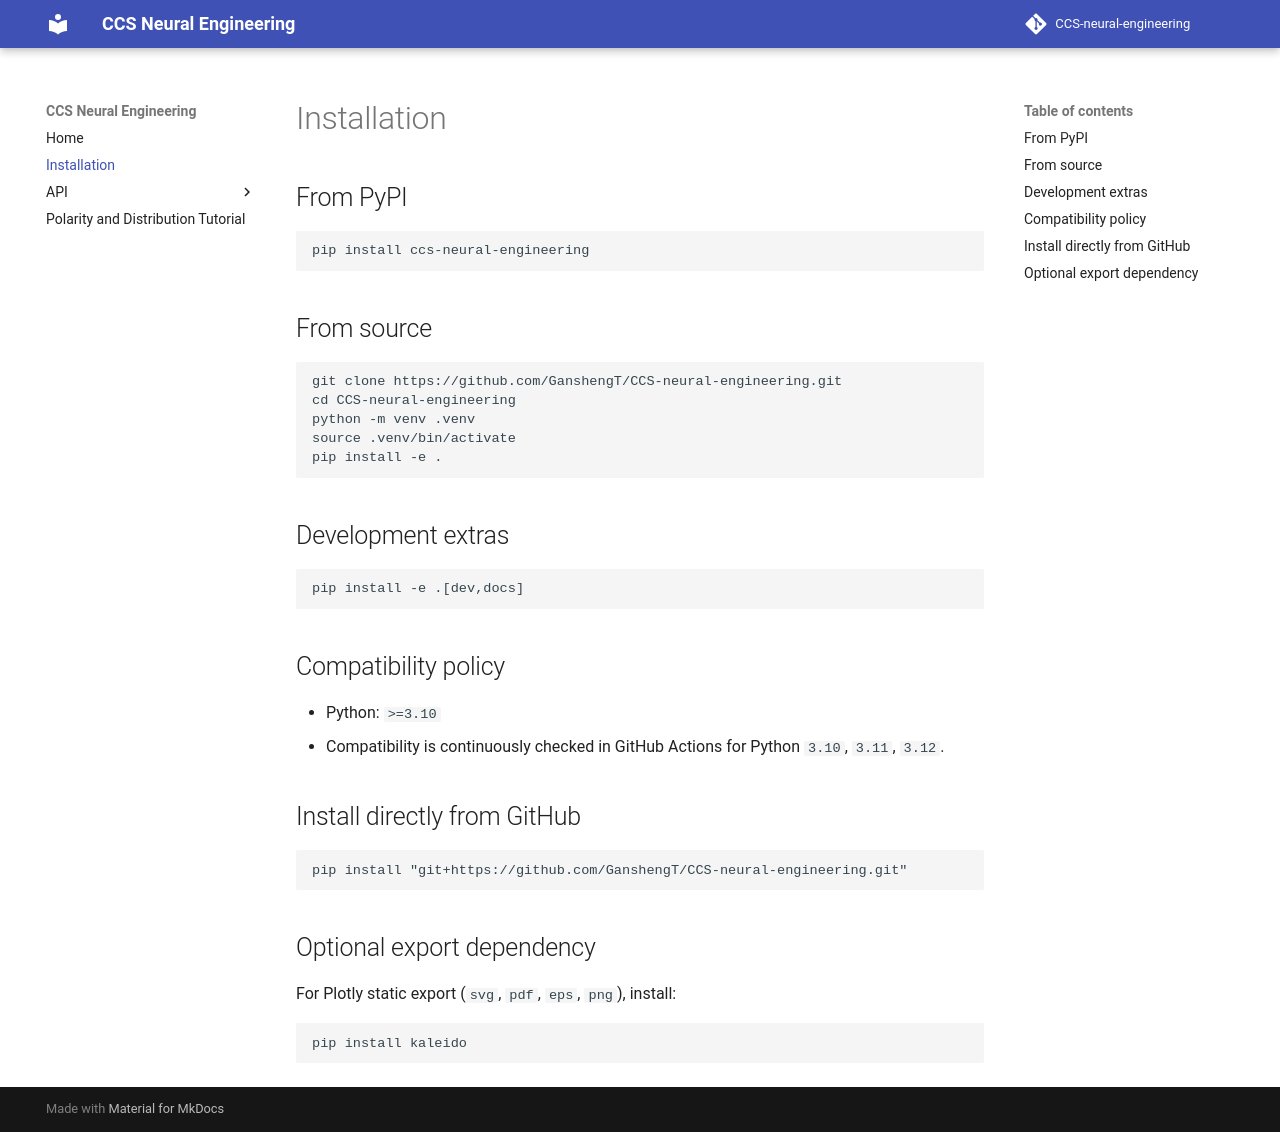

repository: GanshengT/CCS-neural-engineering · page: installation/index.html · generator: mkdocs

# Installation

## From PyPI

```bash
pip install ccs-neural-engineering
```

## From source

```bash
git clone https://github.com/GanshengT/CCS-neural-engineering.git
cd CCS-neural-engineering
python -m venv .venv
source .venv/bin/activate
pip install -e .
```

## Development extras

```bash
pip install -e .[dev,docs]
```

## Compatibility policy

- Python: `>=3.10`
- Compatibility is continuously checked in GitHub Actions for Python `3.10`, `3.11`, `3.12`.

## Install directly from GitHub

```bash
pip install "git+https://github.com/GanshengT/CCS-neural-engineering.git"
```

## Optional export dependency

For Plotly static export (`svg`, `pdf`, `eps`, `png`), install:

```bash
pip install kaleido
```
